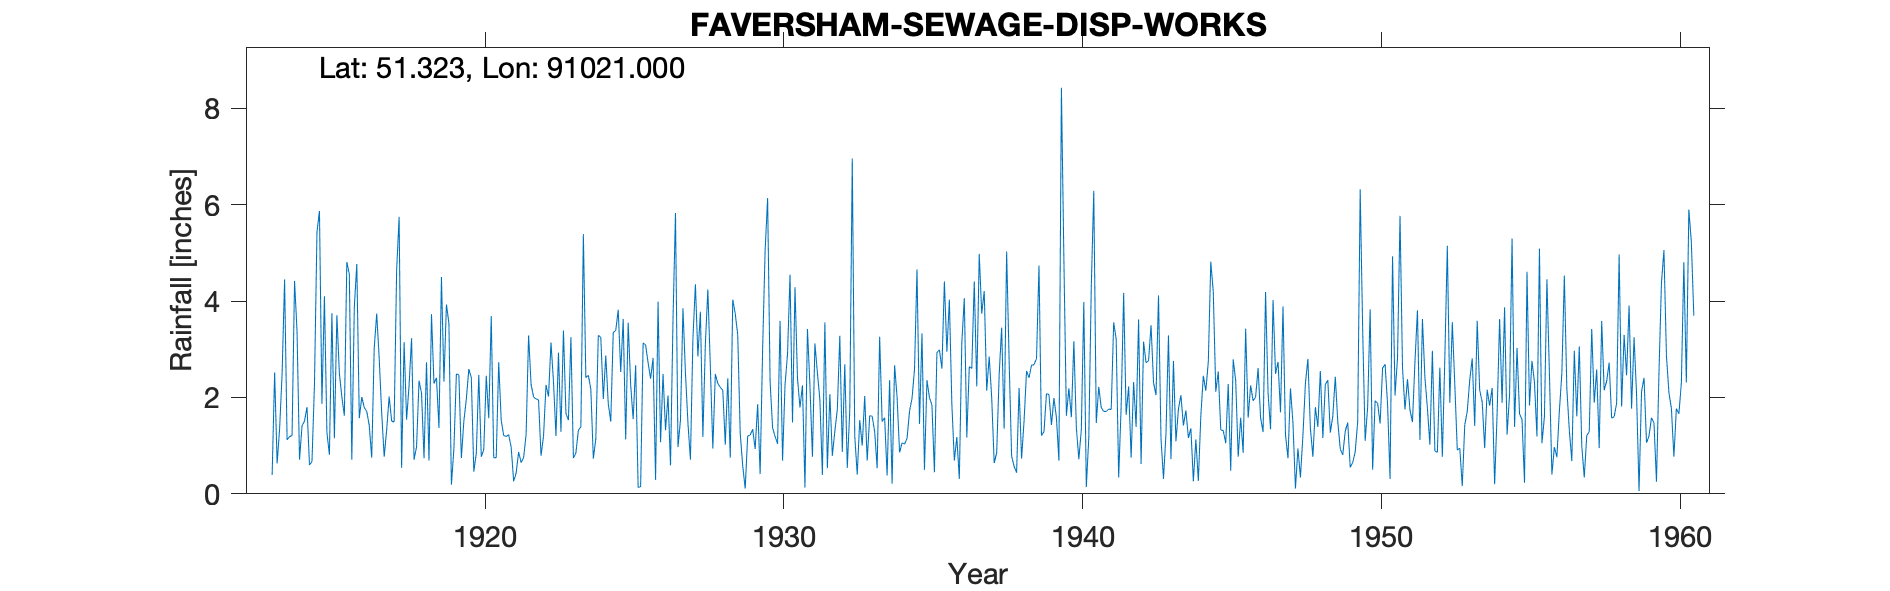

The data file committed next to this chart (first rows):
FAVERSHAM-SEWAGE-DISP-WORKS, , , , , , , , , , , , , , , , , , , , , , , 
Grid ref, TR028622, Long, 0.9102, Lat, 51.32, Elevation, 22, ft, , , , , , , , , , , , , , , 
Station no, 314/6, , , , , , , , , , , , , , , , , , , , , , 
, 1910, 1911, 1912, 1913, 1914, 1915, 1916, 1917, 1918, 1919, 1920, 1921, 1922, 1923, 1924, 1925, 1926, 1927, 1928, 1929, 1930, 1931, 1932
January, , , , , 1.21, 1.87, 0.71, 1.68, 3.23, 4.5, 2.41, 1.53, 2.27, 1.29, 2.17, 2.53, 2.39, 1.53, 2.64, 1.25, 2.33, 1.79, 2.07
February, , , , , 4.42, 4.1, 3.87, 0.77, 0.71, 2.33, 0.46, 1.21, 2.01, 3.39, 0.73, 3.63, 2.82, 3.85, 0.94, 0.58, 1.37, 2.25, 0.79
March, , , , , 3.37, 1.27, 4.77, 1.33, 0.97, 3.93, 0.84, 1.19, 1.97, 1.67, 1.14, 1.13, 0.29, 2.51, 2.49, 0.11, 1.19, 0.13, 1.3
April, , , , , 0.71, 0.81, 1.57, 2.02, 2.35, 3.54, 2.47, 1.23, 1.95, 1.53, 3.29, 3.55, 3.99, 1.47, 2.29, 1.2, 1.04, 3.42, 1.75
May, , , , 0.39, 1.41, 3.75, 2.01, 1.51, 2.09, 0.19, 0.77, 0.97, 0.79, 3.25, 3.25, 2.26, 1.07, 0.71, 2.21, 1.22, 3.59, 2.25, 3.28
June, , , , 2.52, 1.51, 1.15, 1.79, 1.49, 0.74, 0.93, 0.92, 0.26, 1.2, 0.74, 1.97, 1.55, 2.49, 3.22, 2.15, 1.34, 0.69, 0.77, 0.87
July, , , , 0.63, 1.8, 3.71, 1.71, 4.64, 2.73, 2.49, 2.45, 0.43, 2.26, 0.85, 2.87, 2.67, 1.32, 4.35, 1.02, 0.93, 2.27, 3.12, 2.69
August, , , , 1.35, 0.6, 2.5, 1.42, 5.75, 0.69, 2.47, 1.57, 0.87, 2.02, 1.32, 1.87, 0.13, 2.04, 2.85, 2.4, 1.86, 2.9, 2.51, 0.54
September, , , , 2.49, 0.67, 2.01, 0.75, 0.54, 3.73, 0.74, 3.69, 0.65, 3.14, 1.39, 1.5, 0.15, 0.59, 3.78, 0.75, 0.41, 4.55, 1.95, 1.74
October, , , , 4.45, 2.27, 1.62, 3.03, 3.15, 2.29, 1.51, 0.75, 0.75, 2.33, 5.39, 3.35, 3.13, 3.61, 1.18, 4.03, 3.01, 1.48, 0.39, 6.96
November, , , , 1.12, 5.43, 4.81, 3.74, 1.54, 2.41, 1.97, 0.75, 1.23, 1.2, 2.41, 3.39, 3.09, 5.83, 3.11, 3.74, 5.05, 4.29, 3.56, 1.2
December, , , , 1.19, 5.87, 4.56, 2.81, 2.25, 1.37, 2.59, 2.73, 3.29, 2.93, 2.46, 3.82, 2.72, 0.97, 4.24, 3.3, 6.14, 2.4, 0.53, 0.4
Total, , , , , 29.27, 32.16, 28.18, 26.67, 23.31, 27.19, 19.81, 13.61, 24.07, 25.69, 29.35, 26.54, 27.41, 32.8, 27.96, 23.1, 28.1, 22.67, 23.59
1914 Total corrected, , , , , , , , , , , , , , , , , , , , , , , 
1917 Total corrected, , , , , , , , , , , , , , , , , , , , , , , 
1918 Total corrected, , , , , , , , , , , , , , , , , , , , , , , 
1919 Total corrected, , , , , , , , , , , , , , , , , , , , , , , 
1920 Total corrected, , , , , , , , , , , , , , , , , , , , , , , 
1921 Total corrected, , , , , , , , , , , , , , , , , , , , , , , 
1927 Total corrected, , , , , , , , , , , , , , , , , , , , , , , 
1939 Sep IDR, , , , , , , , , , , , , , , , , , , , , , , 
